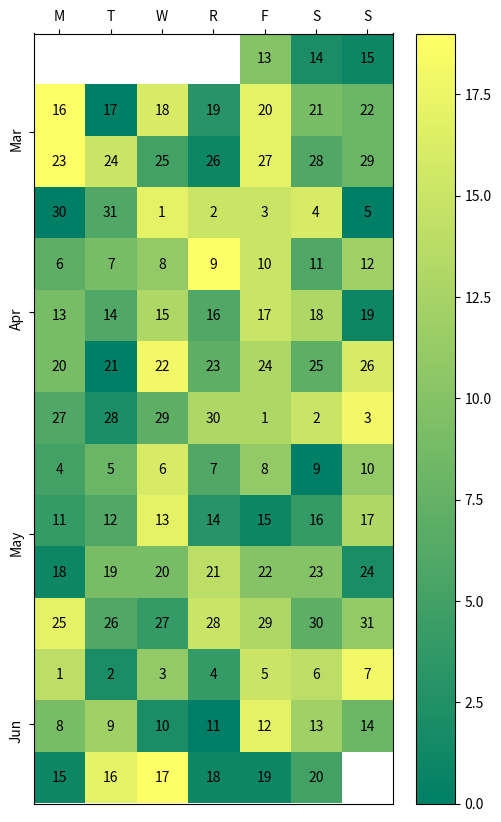

Python code for this plot:
import datetime as dt
import matplotlib.pyplot as plt
import numpy as np


def main():
    # 生成日期和數據
    dates, data = generate_data()
    # 創建圖形和軸
    fig, ax = plt.subplots(figsize=(6, 10))
    # 繪製日曆熱圖
    calendar_heatmap(ax, dates, data)
    # 顯示圖形
    plt.show()


def generate_data():
    # 生成100個隨機數據
    num = 100
    data = np.random.randint(0, 20, num)
    # 設定開始日期
    start = dt.datetime(2015, 3, 13)
    # 生成從開始日期起的連續日期列表
    dates = [start + dt.timedelta(days=i) for i in range(num)]
    return dates, data


def calendar_array(dates, data):
    # 將日期轉換為ISO日曆（年、週、日）的週和日
    i, j = zip(*[d.isocalendar()[1:] for d in dates])
    i = np.array(i) - min(i)
    j = np.array(j) - 1
    ni = max(i) + 1

    # 初始化日曆數組，並填入數據
    calendar = np.nan * np.zeros((ni, 7))
    calendar[i, j] = data
    return i, j, calendar


def calendar_heatmap(ax, dates, data):
    # 生成日曆數組
    i, j, calendar = calendar_array(dates, data)
    # 繪製熱圖
    im = ax.imshow(calendar, interpolation='none', cmap='summer')
    # 標註天數
    label_days(ax, dates, i, j, calendar)
    # 標註月份
    label_months(ax, dates, i, j, calendar)
    # 添加顏色條
    ax.figure.colorbar(im)


def label_days(ax, dates, i, j, calendar):
    # 獲取日曆數組的形狀
    ni, nj = calendar.shape
    # 初始化日曆中的每一天
    day_of_month = np.nan * np.zeros((ni, 7))
    day_of_month[i, j] = [d.day for d in dates]

    # 在每一天的位置標註日期
    for (i, j), day in np.ndenumerate(day_of_month):
        if np.isfinite(day):
            ax.text(j, i, int(day), ha='center', va='center')

    # 設定軸標籤
    ax.set(xticks=np.arange(7),
           xticklabels=['M', 'T', 'W', 'R', 'F', 'S', 'S'])
    ax.xaxis.tick_top()


def label_months(ax, dates, i, j, calendar):
    # 定義月份標籤
    month_labels = np.array(['Jan', 'Feb', 'Mar', 'Apr', 'May', 'Jun', 'Jul',
                             'Aug', 'Sep', 'Oct', 'Nov', 'Dec'])
    # 獲取日期中的月份
    months = np.array([d.month for d in dates])
    # 獲取唯一的月份
    uniq_months = sorted(set(months))
    # 計算每個月份的平均位置，用於在y軸上標註月份
    yticks = [i[months == m].mean() for m in uniq_months]
    # 對應的月份標籤
    labels = [month_labels[m - 1] for m in uniq_months]
    # 設定y軸標籤
    ax.set(yticks=yticks)
    ax.set_yticklabels(labels, rotation=90)


# 執行主函數
main()
